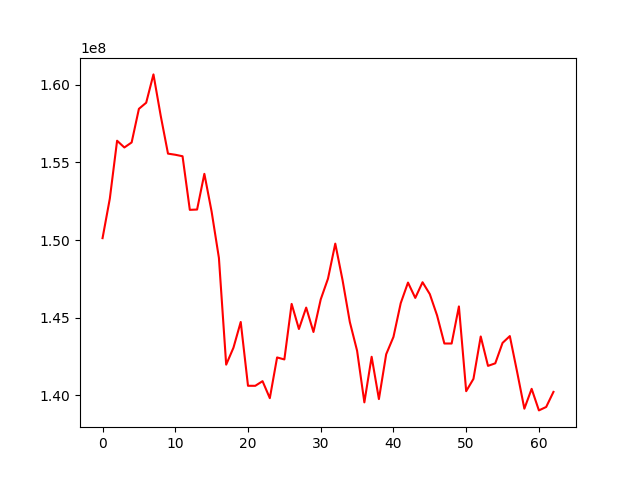

Source data for this figure (header and first rows):
, 0
0, 150121940
1, 152669414
2, 156399864
3, 155965082
4, 156289422
5, 158454836
6, 158849196
7, 160673947
8, 158002050
9, 155567923
10, 155496578
11, 155400001
12, 151946489
13, 151965994
14, 154266784
15, 151825263
16, 148850481
17, 141970815
18, 143061286
19, 144721537
20, 140608698
21, 140607602
22, 140906740
23, 139812236
24, 142435028
25, 142306973
26, 145885859
27, 144267875
28, 145647587
29, 144075387
30, 146176367
31, 147515277
32, 149770128
33, 147421106
34, 144722257
35, 142866257
36, 139540748
37, 142477372
38, 139753772
39, 142640343
40, 143757251
41, 145932834
42, 147259843
43, 146271257
44, 147281343
45, 146514799
46, 145139132
47, 143333482
48, 143332127
49, 145721927
50, 140261286
51, 141055202
52, 143786739
53, 141891495
54, 142056377
55, 143371154
56, 143811630
57, 141511826
58, 139133297
59, 140412266
... 3 more rows
